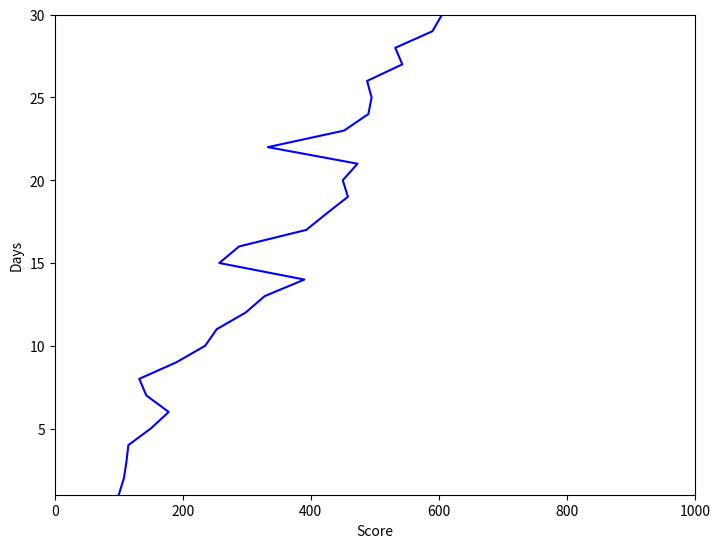

Here is the Python script that generated this plot:
import numpy as np
import matplotlib.pyplot as plt
scores = {"Day 1": 100, "Day 2": 108, "Day 3":112, "Day 4":115, "Day 5":150,
          "Day 6":178, "Day 7": 143, "Day 8": 132, "Day 9":190, "Day 10": 235,
          "Day 11":253, "Day 12": 298, "Day 13": 328, "Day 14":390, "Day 15": 257,
          "Day 16":288, "Day 17": 393, "Day 18": 425, "Day 19":458, "Day 20": 450,
          "Day 21":473, "Day 22": 333, "Day 23": 452, "Day 24":490, "Day 25": 495,
          "Day 26":488, "Day 27": 543, "Day 28": 532, "Day 29":590, "Day 30": 605}


Days = np.arange(1,31,1)
scorelist = [k for k in scores.values()]

fig= plt.figure()
ax = fig.add_axes([0,0,1,1])
ax.plot(scorelist,Days,'b')
ax.set_ylabel('Days')
ax.set_xlabel('Score')
ax.set_ylim(1,30)
ax.set_xlim(0,1000)
plt.show()

sc1=np.mean(scorelist)
sc2=np.median(scorelist)
sc3=np.amax(scorelist)
sc4=np.amin(scorelist)

print("Your score statistics are:")
print("Average score:",sc1)
print("Median among score:",sc2)
print("Highest score:",sc3)
print("Lowest score:",sc4)
